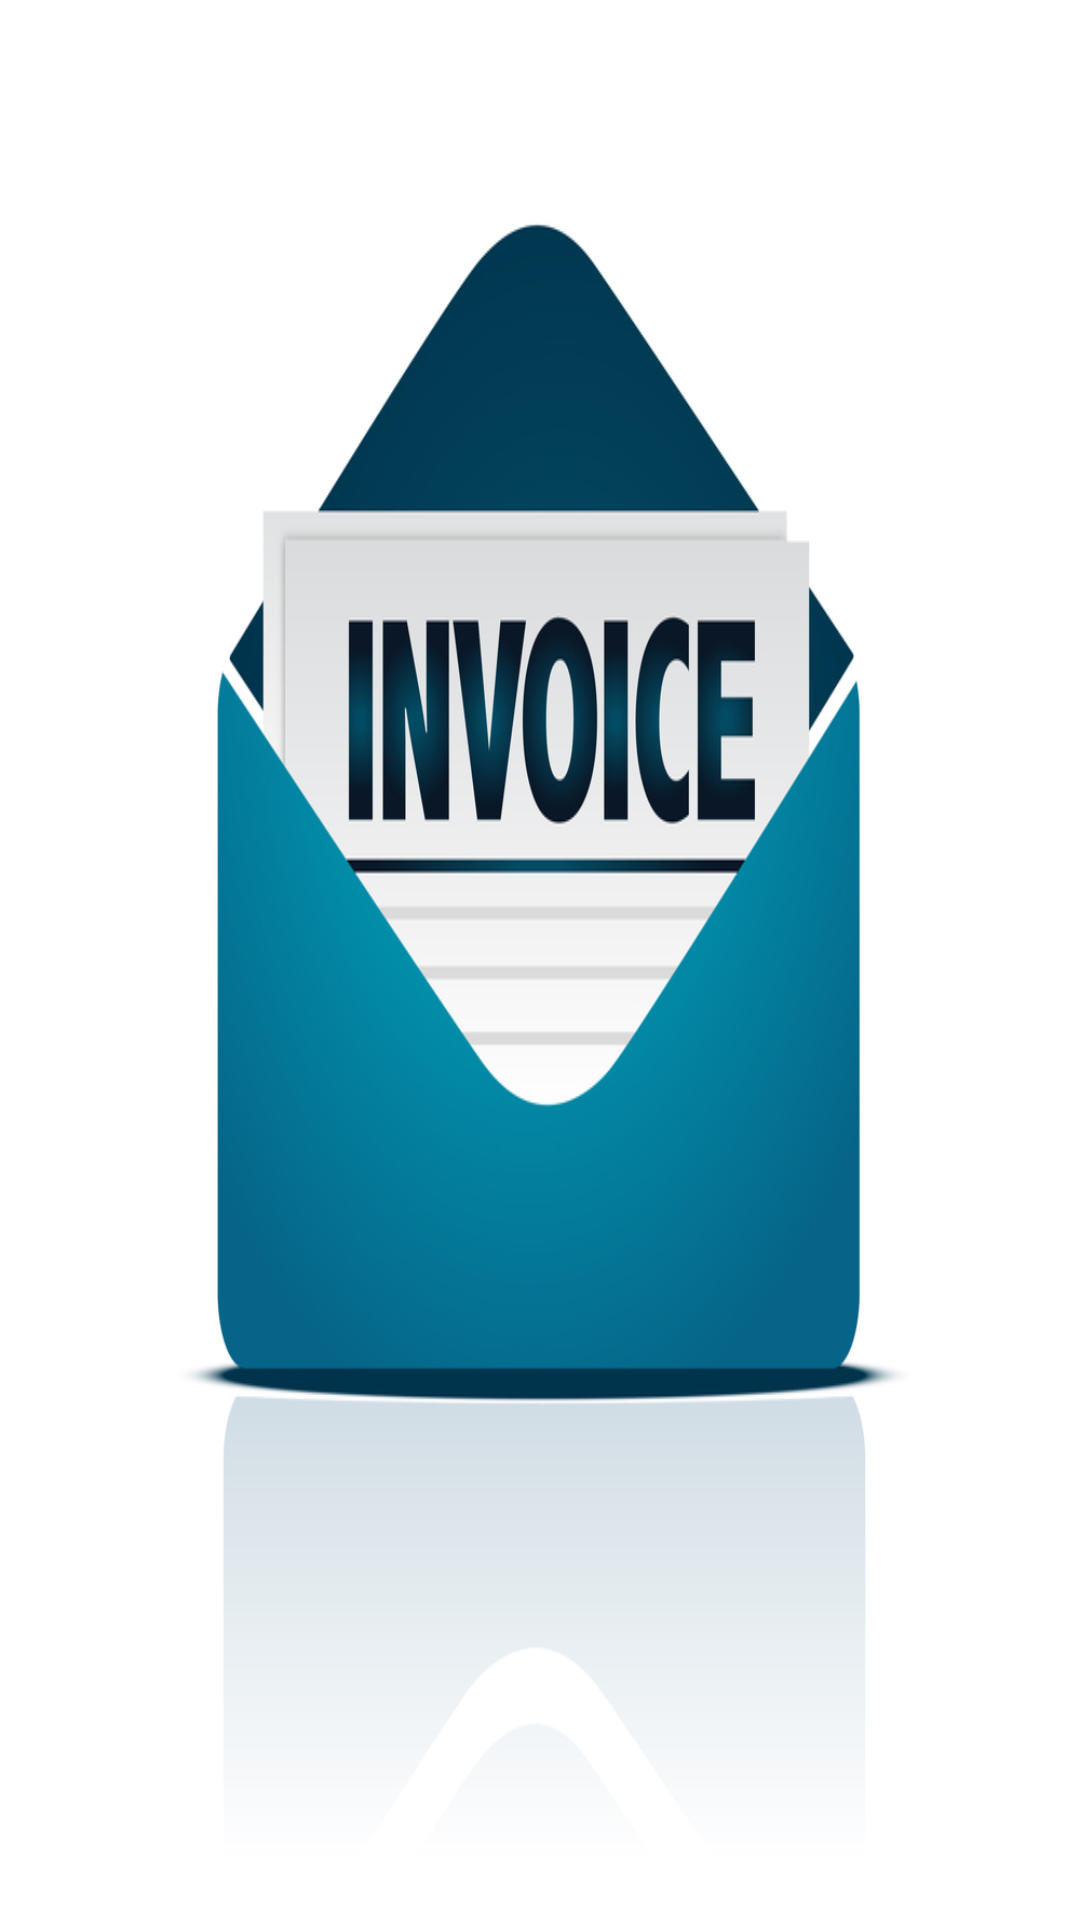

Produce the Android XML layout that renders to this screen, including the resource entries it uses.
<!-- AndroidManifest.xml: application theme AppTheme -->
<!-- res/layout/nav_header_menu.xml -->
<?xml version="1.0" encoding="utf-8"?>

<LinearLayout xmlns:android="http://schemas.android.com/apk/res/android"
    xmlns:app="http://schemas.android.com/apk/res-auto"
    android:layout_width="match_parent"
    android:layout_height="@dimen/nav_header_height"
    android:gravity="bottom"
    android:orientation="vertical"
    android:theme="@style/ThemeOverlay.AppCompat.Dark">

    <ImageView
        android:layout_width="match_parent"
        android:layout_height="match_parent"
        android:scaleType="fitXY"
        android:src="@drawable/invoiceheader"
        android:layout_marginTop="@dimen/_10sdp"/>




</LinearLayout>
<!-- resources referenced by this layout -->
<resources>
  <!-- drawable invoiceheader: jpg bitmap (drawable, 180851 bytes) -->
  <style name="AppTheme" parent="Theme.AppCompat.Light.NoActionBar">
          
          <item name="colorPrimary">@color/color_black</item>
          <item name="colorPrimaryDark">@color/color_black</item>
          <item name="colorAccent">@color/colorAccent</item>
      </style>
  <color name="color_black">#000000</color>
  <color name="colorAccent">#000000</color>
</resources>
